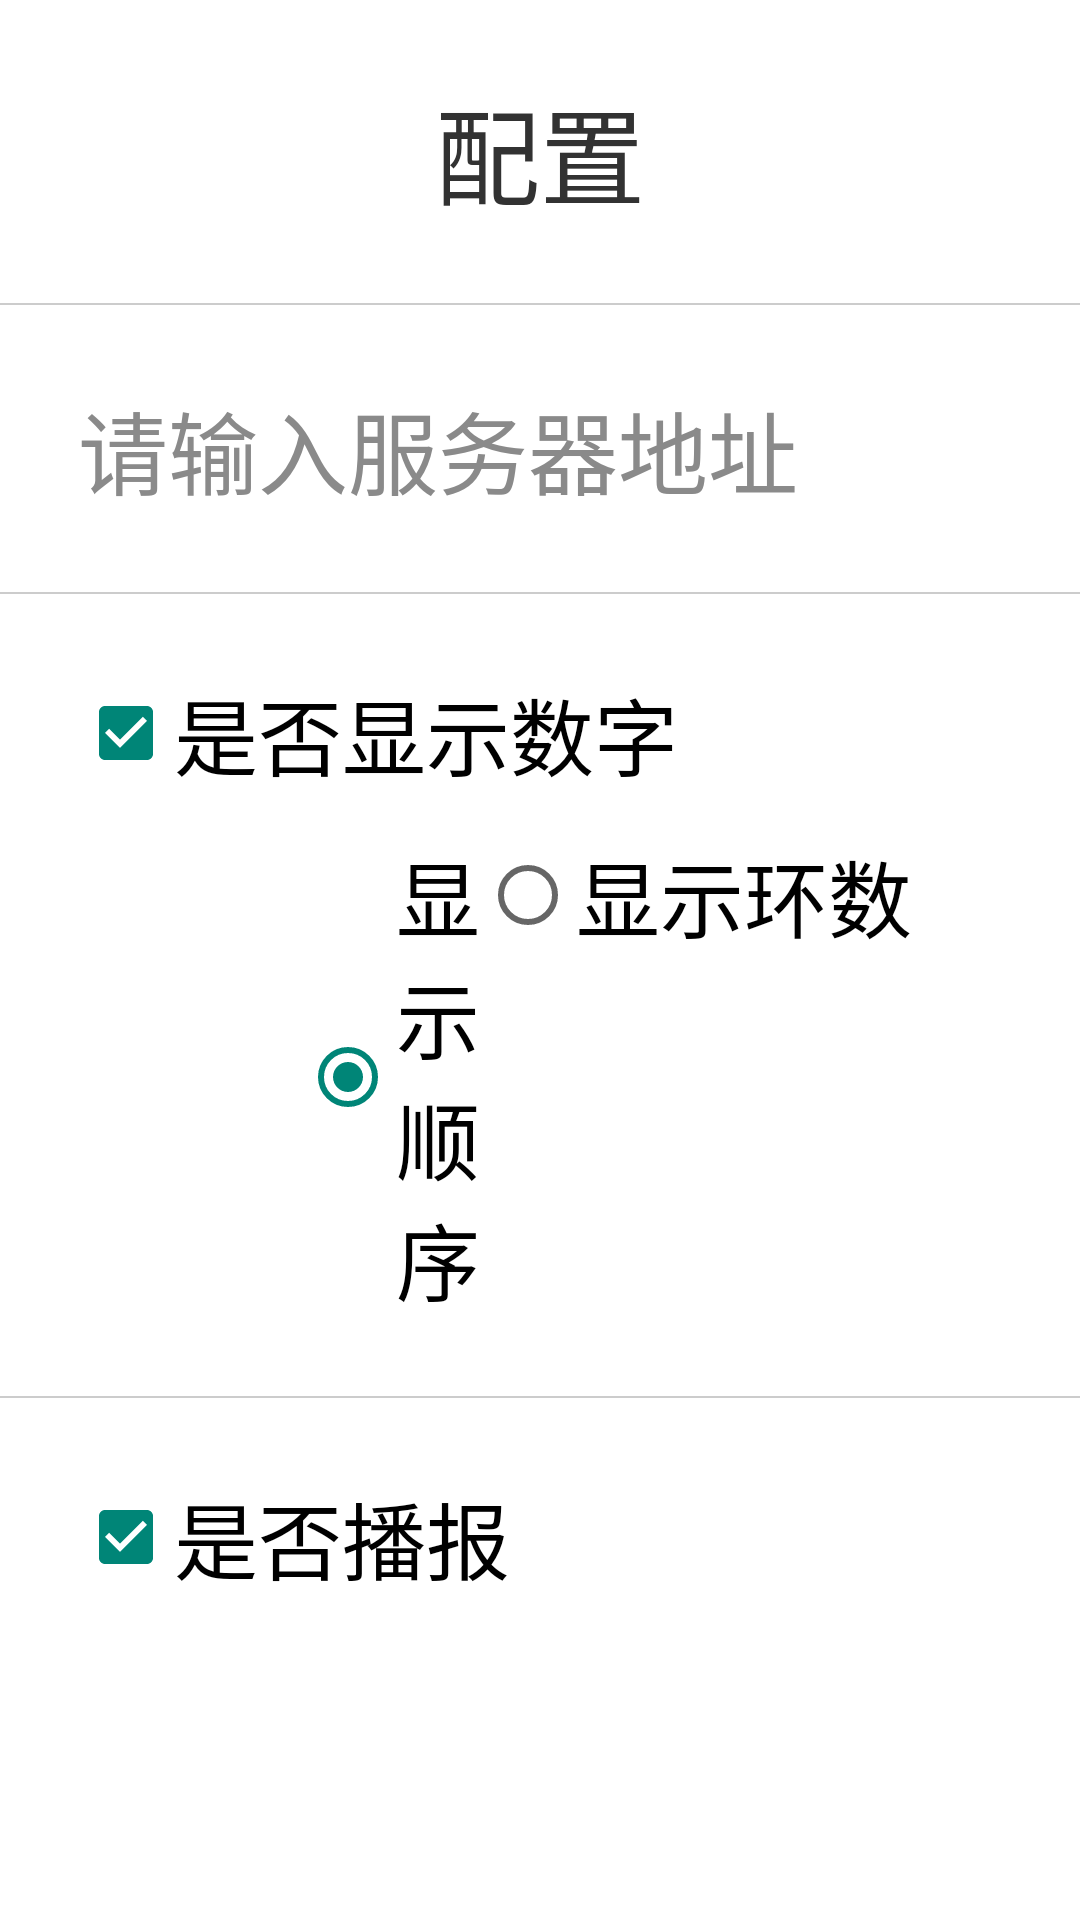

Android layout source for this screen:
<!-- AndroidManifest.xml: application theme Theme.AppCompat.Light.NoActionBar -->
<!-- res/layout/activity_configure.xml -->
<?xml version="1.0" encoding="utf-8"?>
<LinearLayout
    xmlns:android="http://schemas.android.com/apk/res/android"
    android:layout_width="fill_parent"
    android:layout_height="fill_parent"
    android:orientation="vertical"
    android:background="@android:color/white"
    android:scrollbars="none">

    <RelativeLayout
        android:id="@+id/title_bar"
        android:layout_height="wrap_content"
        android:layout_width="match_parent"
        android:padding="25dp"
        android:background="@color/title_bar_color">


        <TextView
            android:id="@+id/addrss_name_tv"
            android:layout_width="wrap_content"
            android:layout_height="wrap_content"
            android:layout_centerInParent="true"

            android:text="配置"
            android:textColor="@color/title_text_color"
            android:textSize="35.0sp" />

        <TextView
            android:id="@+id/version"
            android:layout_width="wrap_content"
            android:layout_height="wrap_content"
            android:textColor="@color/color888888"
            android:textSize="12sp" />

    </RelativeLayout>

    <View
        android:layout_width="fill_parent"
        android:layout_height="0.5dip"
        android:background="#cccccc" />

    <ScrollView
        android:layout_width="fill_parent"
        android:layout_height="fill_parent"
        android:scrollbars="none">



        <LinearLayout
            android:id="@+id/ll_quick_login"
            android:layout_width="fill_parent"
            android:layout_height="wrap_content"

            android:orientation="vertical"
            android:visibility="visible">

            <RelativeLayout
                android:layout_width="fill_parent"
                android:layout_height="wrap_content"
                android:background="@android:color/white">

                <EditText
                    android:id="@+id/url_name"
                    android:layout_width="fill_parent"
                    android:layout_height="wrap_content"
                    android:layout_centerVertical="true"
                    android:background="@null"
                    android:hint="请输入服务器地址"
                    android:padding="26.0dip"
                    android:textSize="30sp"
                    android:scrollHorizontally="true"
                    android:singleLine="true"
                    android:textColorHint="@color/gray01"
                    />


            </RelativeLayout>
            <View
                android:layout_width="fill_parent"
                android:layout_height="0.5dip"
                android:background="#cccccc" />
            <CheckBox
                android:id="@+id/isRed"
                android:layout_width="wrap_content"
                android:text="是否显示数字"
                android:checked="true"
                android:layout_marginLeft="26dp"
                android:layout_marginTop="26dp"
                android:layout_marginBottom="13dp"
                android:textSize="28.0sp"
                android:layout_height="wrap_content" />

            <RadioGroup
                android:id="@+id/show_group"
                android:layout_width="match_parent"
                android:layout_height="match_parent"
                android:layout_marginLeft="100dp"
                android:checkedButton="@+id/show_order"
                android:orientation="horizontal"
                android:layout_marginBottom="26dp">

                <RadioButton
                    android:id="@+id/show_order"
                    android:layout_width="match_parent"
                    android:layout_height="wrap_content"
                    android:layout_weight="1"
                    android:checked="true"
                    android:text="显示顺序"
                    android:textSize="28.0sp" />

                <RadioButton
                    android:id="@+id/show_score"
                    android:layout_width="match_parent"
                    android:layout_height="wrap_content"
                    android:layout_weight="0.3"
                    android:checked="false"
                    android:text="显示环数"
                    android:textSize="28.0sp" />

            </RadioGroup>

            <View
                android:id="@+id/view"
                android:layout_width="match_parent"
                android:layout_height="0.5dip"
                android:layout_weight="1"
                android:background="#cccccc" />

            <CheckBox
                android:id="@+id/isRadio"
                android:layout_width="wrap_content"
                android:text="是否播报"
                android:checked="true"
                android:layout_margin="26dp"
                android:textSize="28.0sp"
                android:layout_height="wrap_content" />


            <LinearLayout
                android:layout_width="match_parent"
                android:layout_height="match_parent"
                android:orientation="horizontal">

                <Button
                    android:id="@+id/bt_queding"
                    android:layout_width="fill_parent"
                    android:layout_height="wrap_content"
                    android:layout_marginLeft="10.0dip"
                    android:layout_marginRight="10.0dip"
                    android:layout_marginTop="10.0dip"
                    android:layout_weight="1"
                    android:background="@drawable/round_btn_orange_self_selector"
                    android:padding="20dp"
                    android:text="确定"
                    android:textColor="@android:color/white"
                    android:textSize="28.0sp"
                    android:textStyle="bold"
                    android:visibility="visible" />

                <Button
                    android:id="@+id/bt_quxiao"
                    android:layout_width="fill_parent"
                    android:layout_height="wrap_content"
                    android:layout_marginLeft="10.0dip"
                    android:layout_marginRight="10.0dip"
                    android:layout_marginTop="10.0dip"
                    android:layout_weight="1"
                    android:background="@drawable/round_btn_orange_self_selector"
                    android:padding="20dp"
                    android:text="取消"
                    android:textColor="@android:color/white"
                    android:textSize="28.0sp"
                    android:textStyle="bold"
                    android:visibility="visible" />
            </LinearLayout>
        </LinearLayout>
    </ScrollView>
</LinearLayout>
<!-- resources referenced by this layout -->
<resources>
  <color name="color888888">#888888</color>
  <color name="gray01">#8a8a8a</color>
  <color name="title_bar_color">#ffffff</color>
  <color name="title_text_color">#ff323232</color>
</resources>
